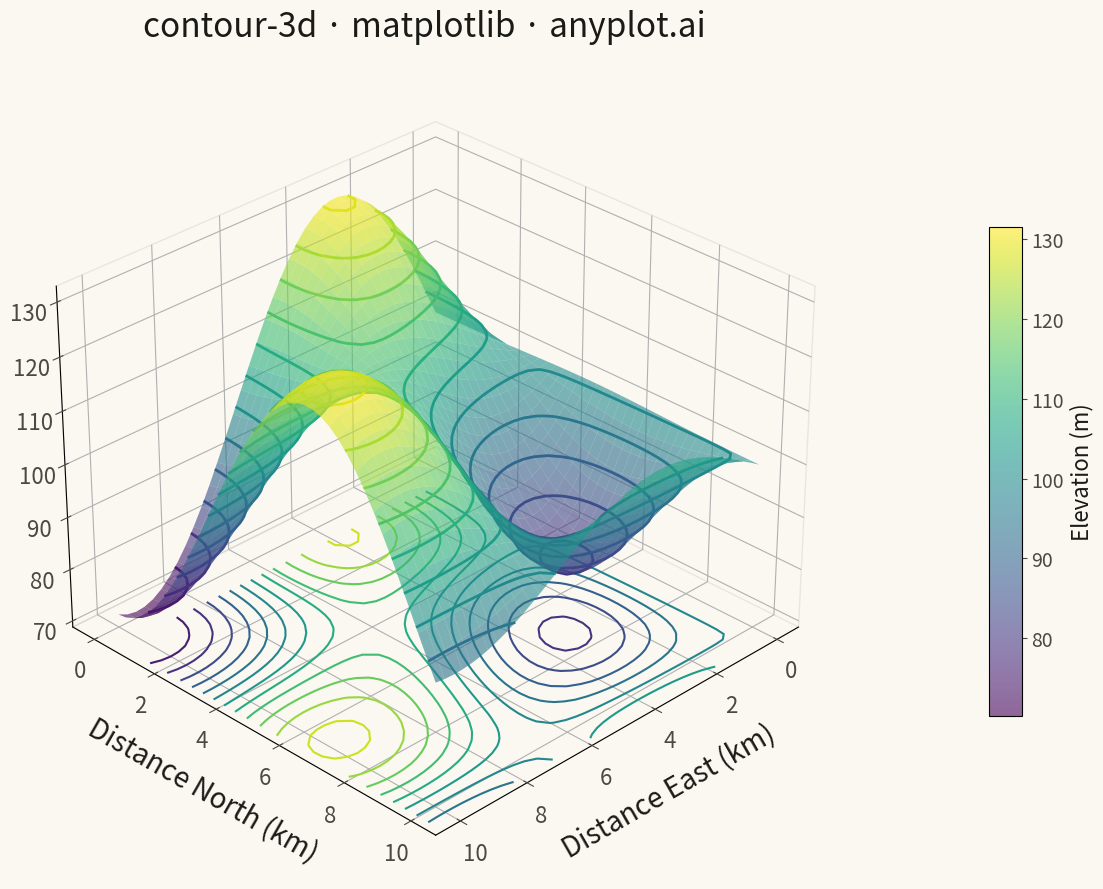

Recreate this plot in Python.
"""anyplot.ai
contour-3d: 3D Contour Plot
Library: matplotlib | Python 3.13
Quality: pending | Created: 2026-05-16
"""

import os

import matplotlib.pyplot as plt
import numpy as np


# Theme tokens
THEME = os.getenv("ANYPLOT_THEME", "light")
PAGE_BG = "#FAF8F1" if THEME == "light" else "#1A1A17"
INK = "#1A1A17" if THEME == "light" else "#F0EFE8"
INK_SOFT = "#4A4A44" if THEME == "light" else "#B8B7B0"

# Data - Terrain elevation data with realistic features
np.random.seed(42)
x = np.linspace(0, 10, 40)
y = np.linspace(0, 10, 40)
X, Y = np.meshgrid(x, y)

# Create realistic terrain with peaks and valleys (elevation in meters)
Z = 100 + 30 * np.sin(X / 2) * np.cos(Y / 2) + 20 * np.exp(-((X - 5) ** 2 + (Y - 5) ** 2) / 8)

# Create figure with 3D axes
fig = plt.figure(figsize=(16, 9), facecolor=PAGE_BG)
ax = fig.add_subplot(111, projection="3d", facecolor=PAGE_BG)
ax.xaxis.pane.set_facecolor(PAGE_BG)
ax.yaxis.pane.set_facecolor(PAGE_BG)
ax.zaxis.pane.set_facecolor(PAGE_BG)

# Plot surface with semi-transparency
surf = ax.plot_surface(X, Y, Z, cmap="viridis", alpha=0.6, edgecolor="none", antialiased=True)

# Add 3D contour lines on the surface
contours = ax.contour(X, Y, Z, levels=12, cmap="viridis", linewidths=2)

# Project contours onto the base plane (z = min)
z_offset = Z.min() - 5
ax.contour(X, Y, Z, levels=12, zdir="z", offset=z_offset, cmap="viridis", linewidths=1.5)

# Styling - theme-adaptive chrome
ax.set_xlabel("Distance East (km)", fontsize=20, color=INK, labelpad=15)
ax.set_ylabel("Distance North (km)", fontsize=20, color=INK, labelpad=15)
ax.set_zlabel("Elevation (m)", fontsize=20, color=INK, labelpad=15)
ax.set_title("contour-3d · matplotlib · anyplot.ai", fontsize=24, color=INK, pad=20)

# Tick params with theme-adaptive colors
ax.tick_params(axis="x", labelsize=16, colors=INK_SOFT)
ax.tick_params(axis="y", labelsize=16, colors=INK_SOFT)
ax.tick_params(axis="z", labelsize=16, colors=INK_SOFT)

# Set pane edge colors
ax.xaxis.pane.set_edgecolor(INK_SOFT)
ax.yaxis.pane.set_edgecolor(INK_SOFT)
ax.zaxis.pane.set_edgecolor(INK_SOFT)
ax.xaxis.pane.set_alpha(0.1)
ax.yaxis.pane.set_alpha(0.1)
ax.zaxis.pane.set_alpha(0.1)

# Set view angle
ax.view_init(elev=30, azim=45)

# Add colorbar with theme-adaptive colors
cbar = fig.colorbar(surf, ax=ax, shrink=0.6, aspect=15, pad=0.1)
cbar.set_label("Elevation (m)", fontsize=16, color=INK)
cbar.ax.tick_params(labelsize=14, colors=INK_SOFT)

plt.tight_layout()
plt.savefig(f"plot-{THEME}.png", dpi=300, bbox_inches="tight", facecolor=PAGE_BG)
